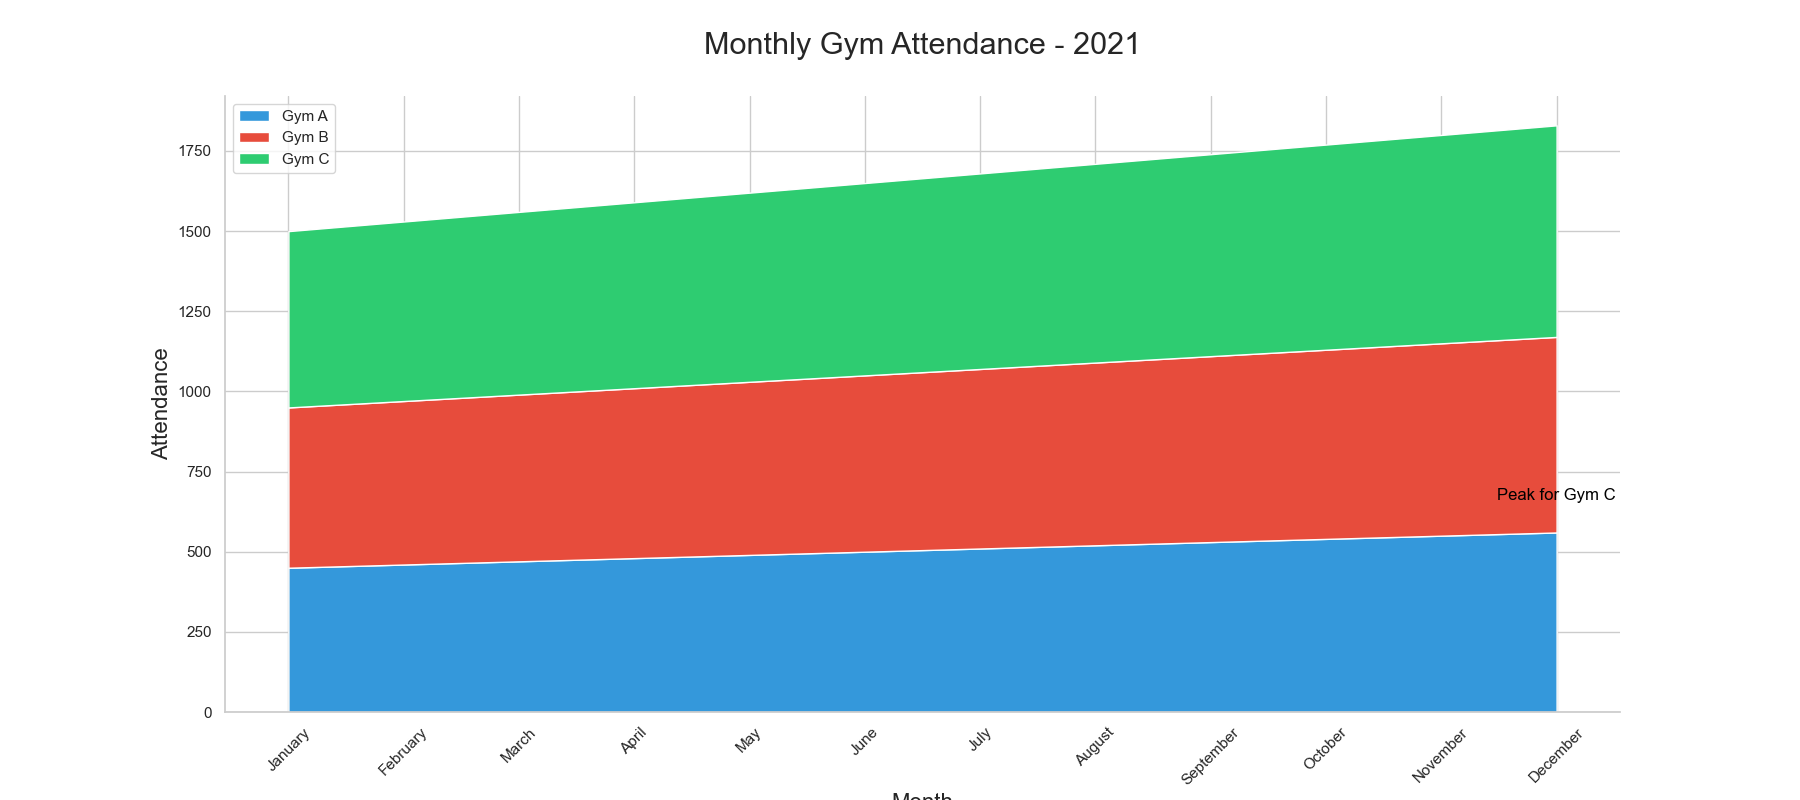

The data file committed next to this chart (first rows):
Month, Gym_A, Gym_B, Gym_C
January, 450, 500, 550
February, 460, 510, 560
March, 470, 520, 570
April, 480, 530, 580
May, 490, 540, 590
June, 500, 550, 600
July, 510, 560, 610
August, 520, 570, 620
September, 530, 580, 630
October, 540, 590, 640
November, 550, 600, 650
December, 560, 610, 660
